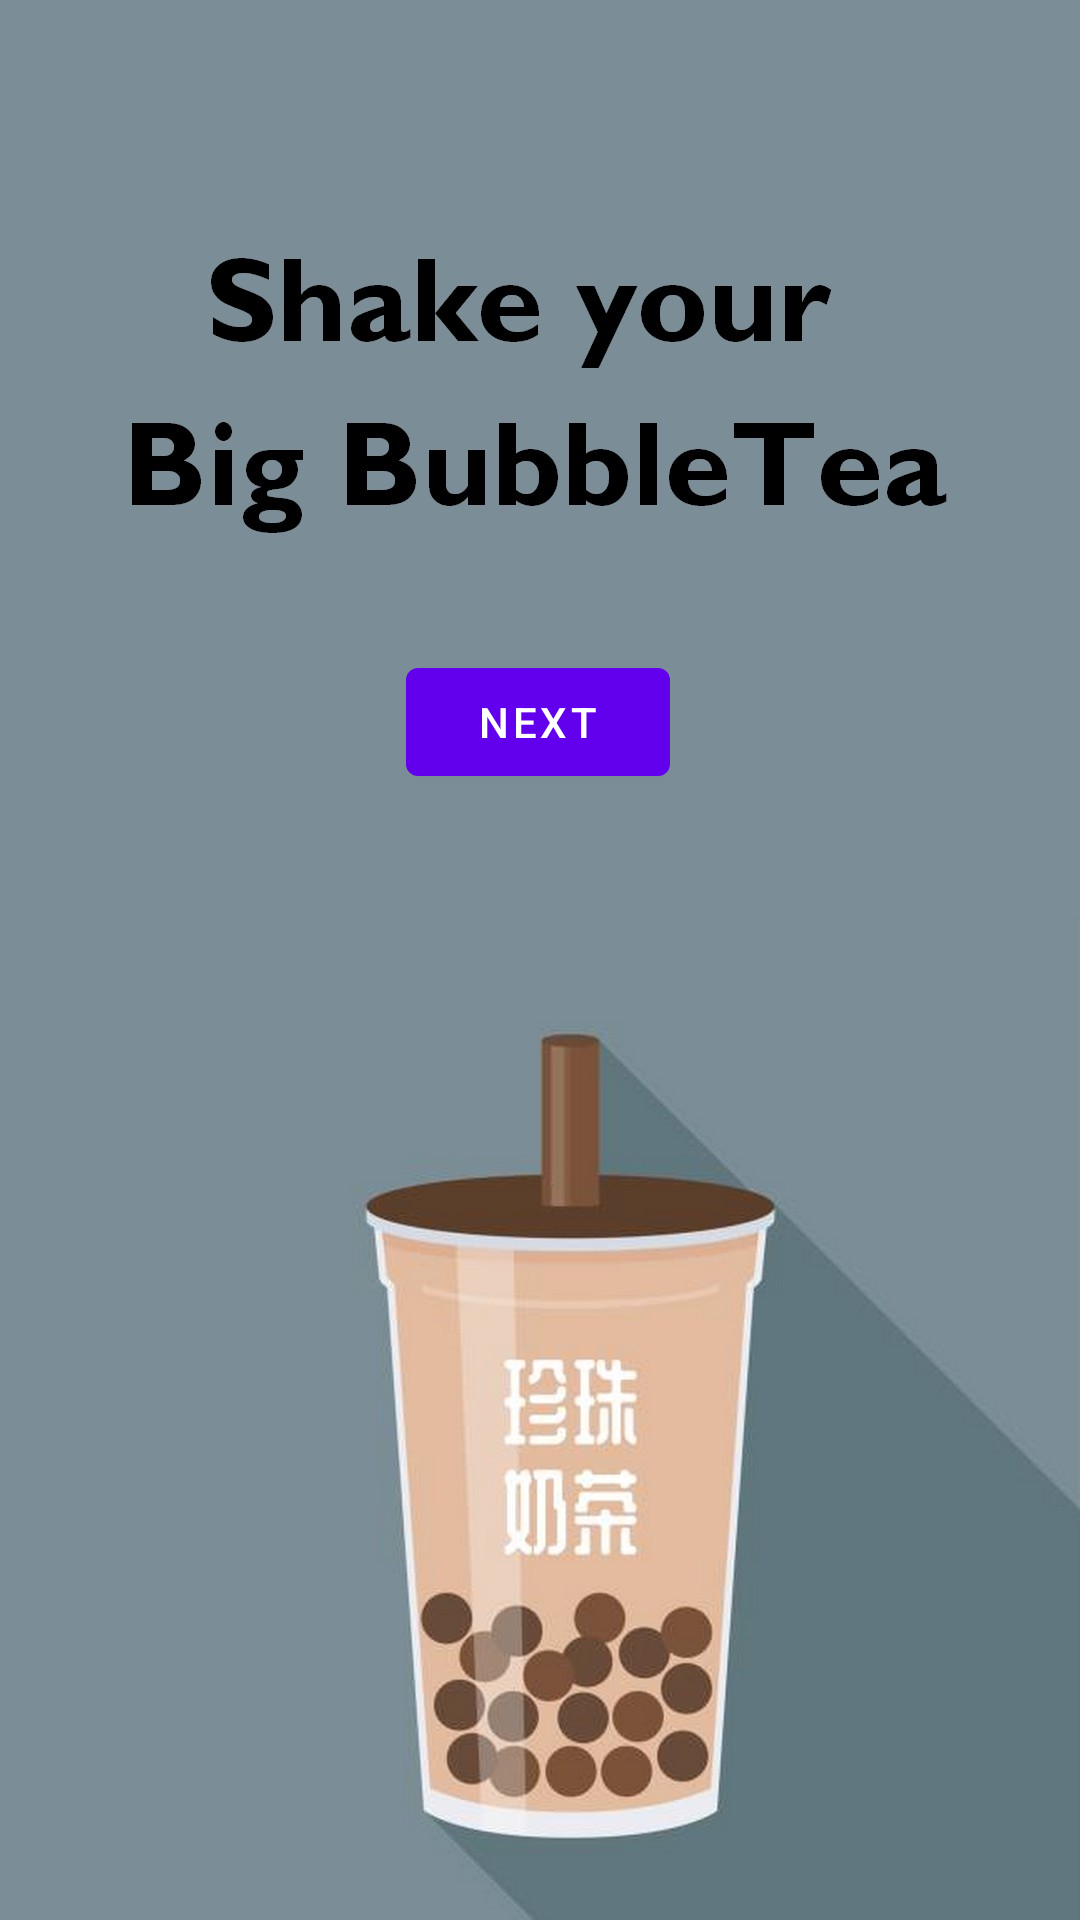

Android layout source for this screen:
<!-- AndroidManifest.xml: application theme Theme.BBTEABABY -->
<!-- res/layout/fragment_first.xml -->
<?xml version="1.0" encoding="utf-8"?>
<androidx.constraintlayout.widget.ConstraintLayout xmlns:android="http://schemas.android.com/apk/res/android"
    xmlns:app="http://schemas.android.com/apk/res-auto"
    xmlns:tools="http://schemas.android.com/tools"
    android:layout_width="match_parent"
    android:layout_height="match_parent"
    tools:context=".FirstFragment">

    <ImageView
        android:id="@+id/imageView"
        android:layout_width="match_parent"
        android:layout_height="match_parent"
        android:src="@drawable/titre"
        tools:layout_editor_absoluteX="0dp"
        tools:layout_editor_absoluteY="0dp" />

    <Button
        android:id="@+id/button_first"
        android:layout_width="wrap_content"
        android:layout_height="wrap_content"
        android:text="@string/next"
        app:iconTintMode="add"
        app:layout_constraintBottom_toBottomOf="parent"
        app:layout_constraintEnd_toEndOf="parent"
        app:layout_constraintHorizontal_bias="0.498"
        app:layout_constraintStart_toStartOf="parent"
        app:layout_constraintTop_toTopOf="@+id/imageView"
        app:layout_constraintVertical_bias="0.366" />


</androidx.constraintlayout.widget.ConstraintLayout>
<!-- resources referenced by this layout -->
<resources>
  <!-- drawable titre: jpg bitmap (drawable, 97643 bytes) -->
  <string name="next">Next</string>
  <style name="Theme.BBTEABABY" parent="Theme.MaterialComponents.DayNight.DarkActionBar">
          
          <item name="colorPrimary">@color/purple_500</item>
          <item name="colorPrimaryVariant">@color/purple_700</item>
          <item name="colorOnPrimary">@color/white</item>
          
          <item name="colorSecondary">@color/teal_200</item>
          <item name="colorSecondaryVariant">@color/teal_700</item>
          <item name="colorOnSecondary">@color/black</item>
          
          <item name="android:statusBarColor" tools:targetApi="l">?attr/colorPrimaryVariant</item>
          
      </style>
  <!-- not gathered from this repository: default colours our renderer supplied (Android Studio template values) -->
  <color name="purple_500">#FF6200EE</color>
  <color name="purple_700">#FF3700B3</color>
  <color name="teal_200">#FF03DAC5</color>
  <color name="teal_700">#FF018786</color>
  <color name="black">#FF000000</color>
  <color name="white">#FFFFFFFF</color>
</resources>
